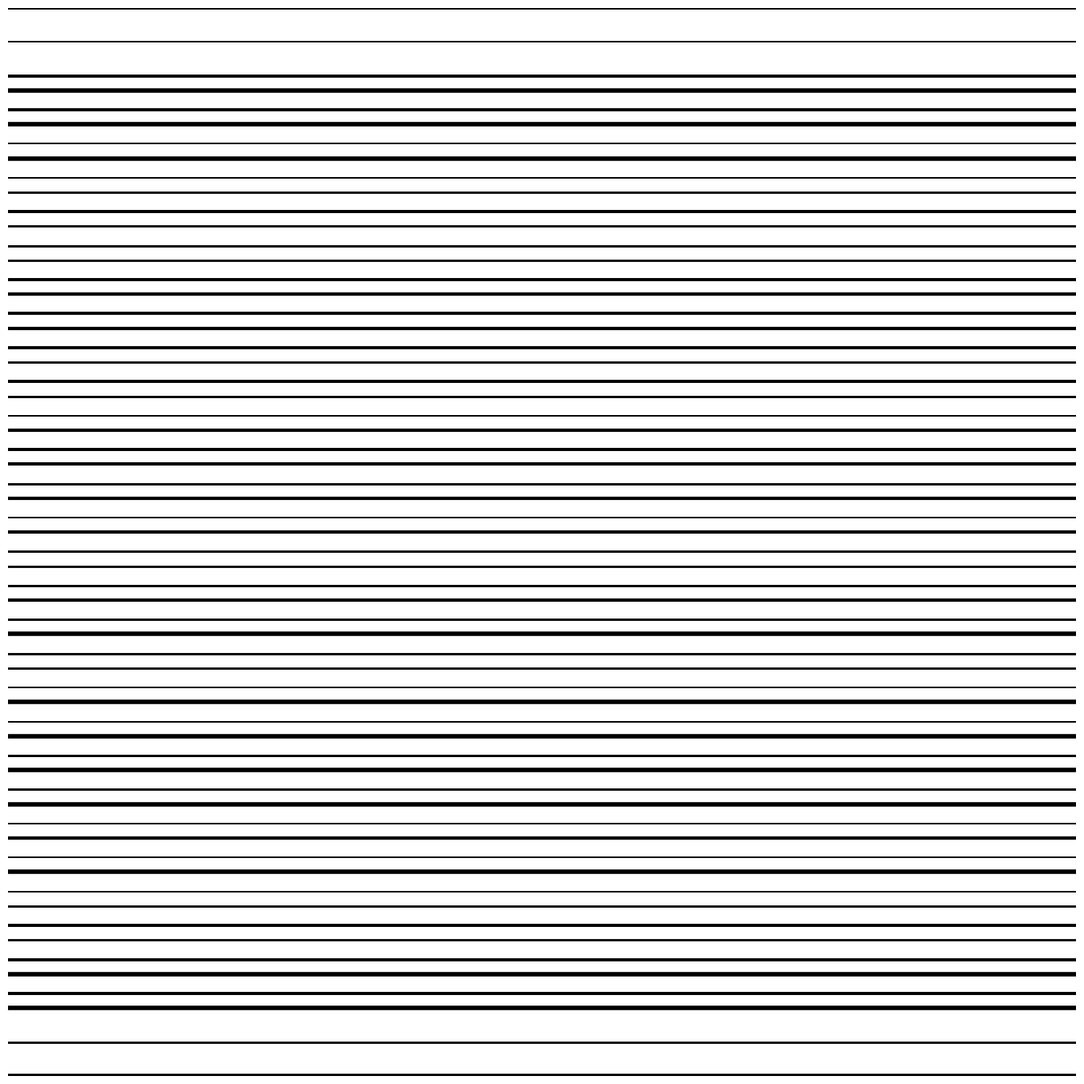

Write Python code to recreate this figure.
import numpy as np
import matplotlib.pyplot as plt
from pathlib import Path
from datetime import datetime

SIZE = 4000
DPI = 300
SEED = 42
DATE = datetime.now().strftime("%d%m%Y")

JPG_DIR = Path("output/jpg")
SVG_DIR = Path("output/svg")
JPG_DIR.mkdir(parents=True, exist_ok=True)
SVG_DIR.mkdir(parents=True, exist_ok=True)

np.random.seed(SEED)


def setup_ax():
    fig, ax = plt.subplots(figsize=(SIZE/DPI, SIZE/DPI), dpi=DPI)
    fig.subplots_adjust(left=0, right=1, top=1, bottom=0)
    ax.set_facecolor("white")
    ax.set_xlim(-5, 105)
    ax.set_ylim(-5, 105)
    ax.set_aspect("equal")
    ax.axis("off")
    return fig, ax


def save(fig, name):
    jpg_path = JPG_DIR / f"{name}_{DATE}.jpg"
    svg_path = SVG_DIR / f"{name}_{DATE}.svg"
    fig.savefig(jpg_path, dpi=DPI, pad_inches=0, facecolor="white")
    fig.savefig(svg_path, format="svg", pad_inches=0, facecolor="white")
    plt.close(fig)
    print(f"Tersimpan: {jpg_path} | {svg_path}")
def abstract_parallel_lines_crossing_x_pattern_black_white_texture():
    """Garis paralel berpotongan membentuk X"""
    fig, ax = setup_ax()
    n_lines = 30
    for i in range(n_lines):
        y = -5 + i * 3.5
        lw = np.random.choice([2.0, 3.0, 4.0])
        ax.plot([-5, 105], [y, y], color="black", linewidth=lw)
        ax.plot([-5, 105], [100 - y, 100 - y], color="black", linewidth=lw * 0.7)
    save(fig, "abstract_parallel_lines_crossing_x_pattern_black_white_texture")


if __name__ == "__main__":
    abstract_parallel_lines_crossing_x_pattern_black_white_texture()
